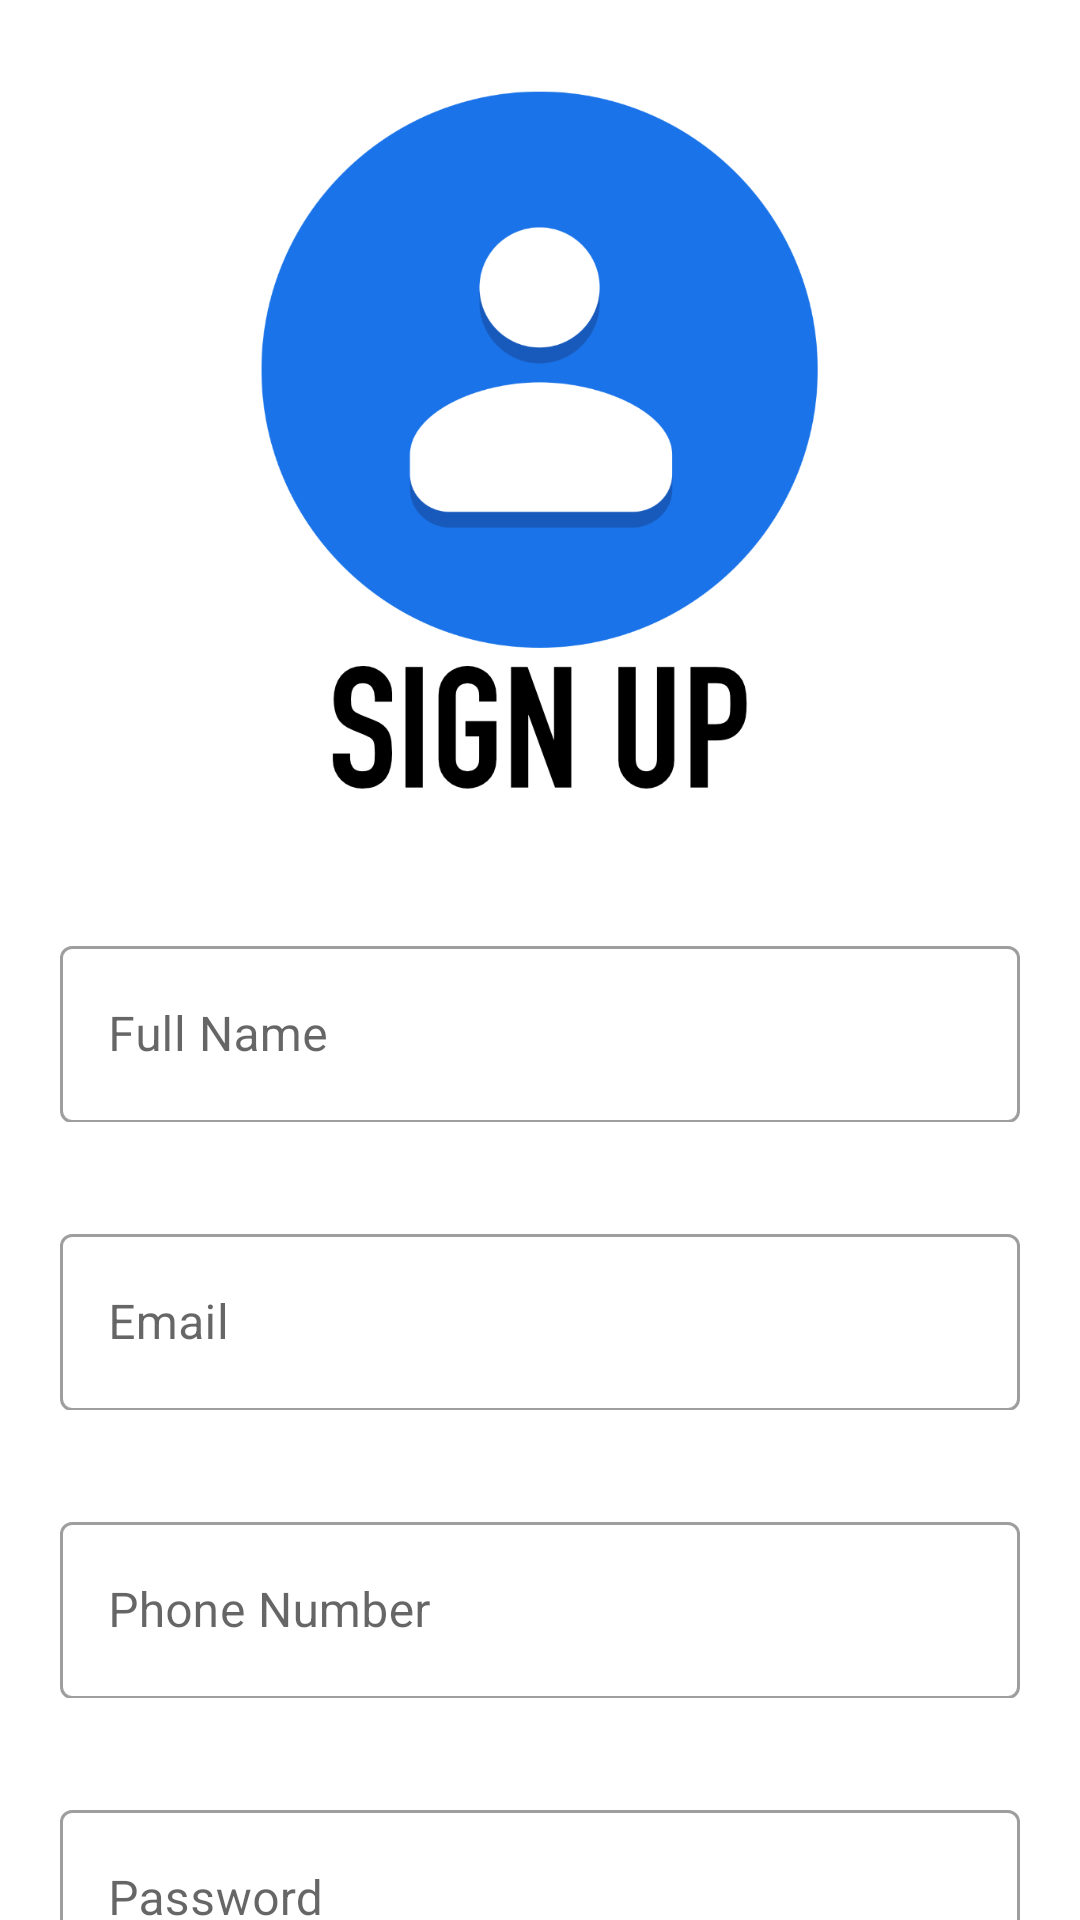

This screen was rendered from an Android layout file. Write that file and the resources it references.
<!-- AndroidManifest.xml: application theme Theme.FloodAid -->
<!-- res/layout/activity_sign_up.xml -->
<?xml version="1.0" encoding="utf-8"?>
<androidx.coordinatorlayout.widget.CoordinatorLayout xmlns:android="http://schemas.android.com/apk/res/android"
    xmlns:app="http://schemas.android.com/apk/res-auto"
    xmlns:tools="http://schemas.android.com/tools"
    android:layout_width="match_parent"
    android:layout_height="match_parent"
    tools:context=".sign_up">

    <com.google.android.material.appbar.AppBarLayout
        android:id="@+id/appBarLayout"
        android:layout_width="match_parent"
        android:layout_height="290dp"
        android:background="@color/white"
        android:fitsSystemWindows="true">

        
        <com.google.android.material.appbar.CollapsingToolbarLayout
            android:id="@+id/dcCTLayout"
            android:layout_width="match_parent"
            android:layout_height="match_parent"
            android:fitsSystemWindows="true"
            android:padding="10dp"
            app:contentScrim="?attr/colorSecondary"
            app:layout_scrollFlags="scroll|snap|exitUntilCollapsed">

            <ImageView
                android:id="@+id/imageView3"
                android:layout_width="wrap_content"
                android:layout_height="wrap_content"
                app:srcCompat="@drawable/signup" />

        </com.google.android.material.appbar.CollapsingToolbarLayout>
    </com.google.android.material.appbar.AppBarLayout>

    <androidx.core.widget.NestedScrollView
        android:id="@+id/nestedScrollView"
        android:layout_width="match_parent"
        android:layout_height="match_parent"
        android:padding="20dp"
        app:layout_behavior="com.google.android.material.appbar.AppBarLayout$ScrollingViewBehavior">

        <androidx.constraintlayout.widget.ConstraintLayout
            android:layout_width="match_parent"
            android:layout_height="match_parent">


            <com.google.android.material.textfield.TextInputLayout
                android:id="@+id/layoutEditFullName"
                style="@style/Widget.MaterialComponents.TextInputLayout.OutlinedBox"
                android:layout_width="320dp"
                android:layout_height="64dp"
                app:endIconMode="clear_text"
                app:layout_constraintEnd_toEndOf="parent"
                app:layout_constraintHorizontal_bias="0.761"
                app:layout_constraintStart_toStartOf="parent"
                app:layout_constraintTop_toBottomOf="@+id/imageView3">

                <com.google.android.material.textfield.TextInputEditText
                    android:id="@+id/EditFullName"
                    android:layout_width="match_parent"
                    android:layout_height="59dp"
                    android:hint="Full Name" />

            </com.google.android.material.textfield.TextInputLayout>

            <com.google.android.material.textfield.TextInputLayout
                android:id="@+id/layoutEditEmail"
                style="@style/Widget.MaterialComponents.TextInputLayout.OutlinedBox"
                android:layout_width="320dp"
                android:layout_height="64dp"
                android:layout_marginTop="32dp"
                app:endIconMode="clear_text"
                app:layout_constraintEnd_toEndOf="parent"
                app:layout_constraintHorizontal_bias="0.761"
                app:layout_constraintStart_toStartOf="parent"
                app:layout_constraintTop_toBottomOf="@+id/layoutEditFullName">

                <com.google.android.material.textfield.TextInputEditText
                    android:id="@+id/EditEmail"
                    android:layout_width="match_parent"
                    android:layout_height="59dp"
                    android:hint="Email" />
            </com.google.android.material.textfield.TextInputLayout>

            <com.google.android.material.textfield.TextInputLayout
                android:id="@+id/layoutEditPhoneNum"
                style="@style/Widget.MaterialComponents.TextInputLayout.OutlinedBox"
                android:layout_width="320dp"
                android:layout_height="64dp"
                android:layout_marginTop="32dp"
                app:endIconMode="clear_text"
                app:layout_constraintEnd_toEndOf="parent"
                app:layout_constraintHorizontal_bias="0.761"
                app:layout_constraintStart_toStartOf="parent"
                app:layout_constraintTop_toBottomOf="@+id/layoutEditEmail">

                <com.google.android.material.textfield.TextInputEditText
                    android:id="@+id/EditPhoneNum"
                    android:layout_width="match_parent"
                    android:layout_height="59dp"
                    android:hint="Phone Number" />
            </com.google.android.material.textfield.TextInputLayout>

            <com.google.android.material.textfield.TextInputLayout
                android:id="@+id/layoutEditPass"
                style="@style/Widget.MaterialComponents.TextInputLayout.OutlinedBox"
                android:layout_width="320dp"
                android:layout_height="64dp"
                android:layout_marginTop="32dp"
                app:endIconMode="clear_text"
                app:layout_constraintEnd_toEndOf="parent"
                app:layout_constraintHorizontal_bias="0.761"
                app:layout_constraintStart_toStartOf="parent"
                app:layout_constraintTop_toBottomOf="@+id/layoutEditPhoneNum">

                <com.google.android.material.textfield.TextInputEditText
                    android:id="@+id/EditPass"
                    android:layout_width="match_parent"
                    android:layout_height="59dp"
                    android:hint="Password" />
            </com.google.android.material.textfield.TextInputLayout>


            <Button
                android:id="@+id/signUpBtnClicked"
                android:layout_width="wrap_content"
                android:layout_height="wrap_content"
                android:text="Sign Up"
                app:layout_constraintEnd_toEndOf="parent"
                app:layout_constraintStart_toStartOf="parent"
                app:layout_constraintTop_toBottomOf="@+id/cbIsUser" />

            <CheckBox
                android:id="@+id/cbIsUser"
                android:layout_width="137dp"
                android:layout_height="40dp"
                android:text="Register as User"
                app:layout_constraintEnd_toEndOf="parent"
                app:layout_constraintHorizontal_bias="0.0"
                app:layout_constraintStart_toStartOf="parent"
                app:layout_constraintTop_toBottomOf="@+id/layoutEditPass" />

            <CheckBox
                android:id="@+id/cbIsAdmin"
                android:layout_width="166dp"
                android:layout_height="40dp"
                android:text="Register as Admin"
                app:layout_constraintEnd_toEndOf="parent"
                app:layout_constraintHorizontal_bias="0.995"
                app:layout_constraintStart_toStartOf="parent"
                app:layout_constraintTop_toBottomOf="@+id/layoutEditPass" />


        </androidx.constraintlayout.widget.ConstraintLayout>

    </androidx.core.widget.NestedScrollView>
</androidx.coordinatorlayout.widget.CoordinatorLayout>
<!-- resources referenced by this layout -->
<resources>
  <!-- drawable signup: png bitmap (drawable, 43886 bytes) -->
  <style name="Theme.FloodAid" parent="Theme.MaterialComponents.DayNight.DarkActionBar">
          
          <item name="colorPrimary">@color/purple_500</item>
          <item name="colorPrimaryVariant">@color/purple_700</item>
          <item name="colorOnPrimary">@color/white</item>
          
          <item name="colorSecondary">@color/teal_200</item>
          <item name="colorSecondaryVariant">@color/teal_700</item>
          <item name="colorOnSecondary">@color/black</item>
          
          <item name="android:statusBarColor" tools:targetApi="l">?attr/colorPrimaryVariant</item>
          
      </style>
  <!-- not gathered from this repository: default colours our renderer supplied (Android Studio template values) -->
  <color name="purple_500">#FF6200EE</color>
  <color name="purple_700">#FF3700B3</color>
  <color name="teal_200">#FF03DAC5</color>
  <color name="teal_700">#FF018786</color>
  <color name="black">#FF000000</color>
  <color name="white">#FFFFFFFF</color>
</resources>
